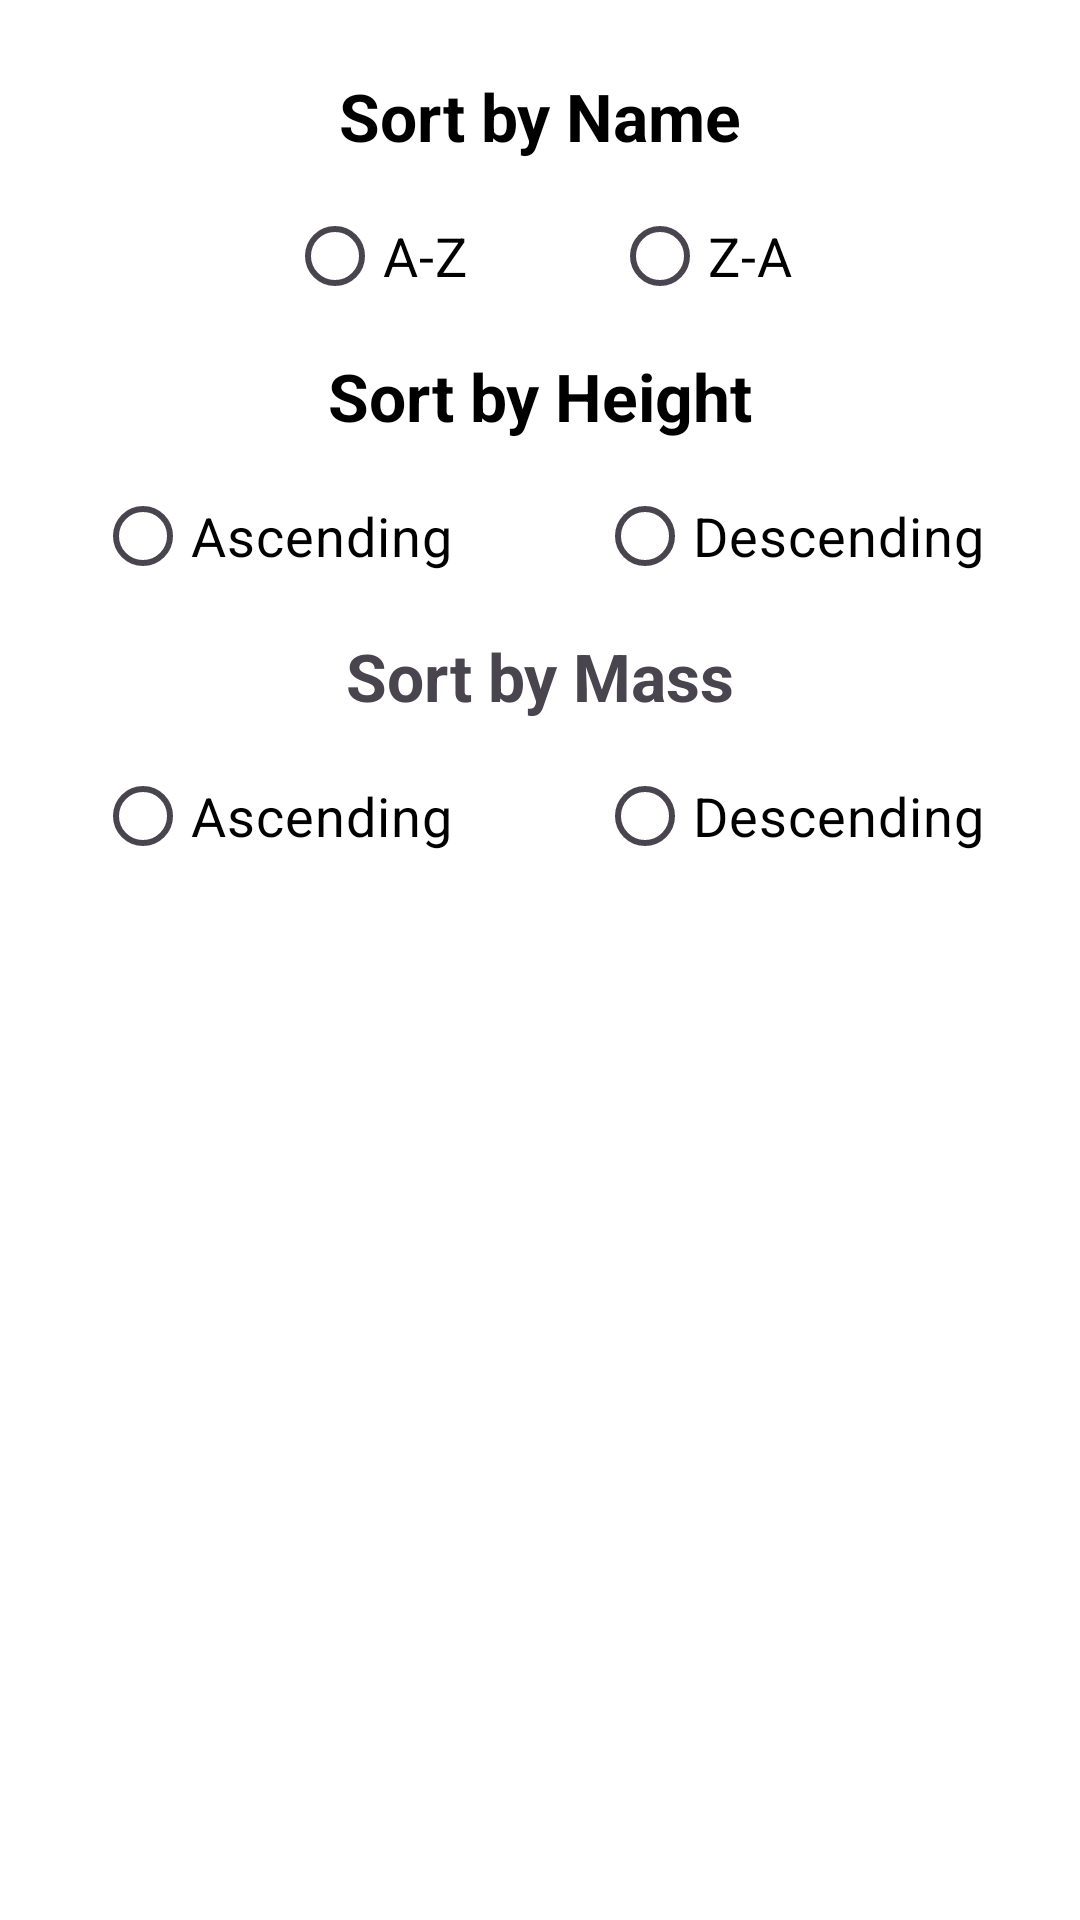

This screen was rendered from an Android layout file. Write that file and the resources it references.
<!-- AndroidManifest.xml: application theme Theme.CleanArchK -->
<!-- res/layout/fragment_sort_options_bottom_sheet.xml -->
<?xml version="1.0" encoding="utf-8"?>
<LinearLayout
    xmlns:android="http://schemas.android.com/apk/res/android"
    android:layout_width="match_parent"
    android:layout_height="wrap_content"
    android:orientation="vertical"
    android:padding="16dp"
    android:background="@color/white"
    >

    <TextView
        android:id="@+id/sortByNameOption"
        android:layout_width="match_parent"
        android:layout_height="wrap_content"
        android:text="Sort by Name"
        android:textSize="22sp"
        android:textStyle="bold"
        android:textColor="@color/black"
        android:textAlignment="center"
        android:padding="8dp"/>

    <RadioGroup
        android:id="@+id/radioGroupName"
        android:layout_width="match_parent"
        android:layout_height="wrap_content"
        android:orientation="horizontal"
        android:gravity="center">

        <RadioButton
            android:id="@+id/ascendingButtonName"
            android:layout_width="wrap_content"
            android:layout_height="wrap_content"
            android:layout_marginEnd="24dp"
            android:textColor="@color/black"
            android:textSize="18sp"
            android:text="A-Z"/>

        <RadioButton
            android:id="@+id/descendingButtonName"
            android:layout_width="wrap_content"
            android:layout_height="wrap_content"
            android:layout_marginStart="24dp"
            android:textSize="18sp"
            android:textColor="@color/black"
            android:text="Z-A"/>
    </RadioGroup>

    <TextView
        android:id="@+id/sortByHeightOption"
        android:layout_width="match_parent"
        android:layout_height="wrap_content"
        android:text="Sort by Height"
        android:textSize="22sp"
        android:textStyle="bold"
        android:textAlignment="center"
        android:textColor="@color/black"
        android:padding="8dp"/>

    <RadioGroup
        android:id="@+id/radioGroupHeight"
        android:layout_width="match_parent"
        android:layout_height="wrap_content"
        android:orientation="horizontal"
        android:gravity="center">

        <RadioButton
            android:id="@+id/ascendingButtonHeight"
            android:layout_width="wrap_content"
            android:layout_height="wrap_content"
            android:layout_marginEnd="24dp"
            android:textSize="18sp"
            android:textColor="@color/black"
            android:text="Ascending"/>

        <RadioButton
            android:id="@+id/descendingButtonHeight"
            android:layout_width="wrap_content"
            android:layout_height="wrap_content"
            android:layout_marginStart="24dp"
            android:textSize="18sp"
            android:textColor="@color/black"
            android:text="Descending"/>
    </RadioGroup>

    <TextView
        android:id="@+id/sortByMassOption"
        android:layout_width="match_parent"
        android:layout_height="wrap_content"
        android:text="Sort by Mass"
        android:textSize="22sp"
        android:textStyle="bold"
        android:textAlignment="center"
        android:padding="8dp"/>

    <RadioGroup
        android:id="@+id/radioGroupMass"
        android:layout_width="match_parent"
        android:layout_height="wrap_content"
        android:orientation="horizontal"
        android:gravity="center">

        <RadioButton
            android:id="@+id/ascendingButtonMass"
            android:layout_width="wrap_content"
            android:layout_height="wrap_content"
            android:layout_marginEnd="24dp"
            android:textSize="18sp"
            android:textColor="@color/black"
            android:text="Ascending"/>

        <RadioButton
            android:id="@+id/descendingButtonMass"
            android:layout_width="wrap_content"
            android:layout_height="wrap_content"
            android:layout_marginStart="24dp"
            android:textSize="18sp"
            android:textColor="@color/black"
            android:text="Descending"/>
    </RadioGroup>


</LinearLayout>
<!-- resources referenced by this layout -->
<resources>
  <style name="Theme.CleanArchK" parent="Base.Theme.CleanArchK" />
  <style name="Base.Theme.CleanArchK" parent="Theme.Material3.DayNight.NoActionBar">
          
          
      </style>
  <!-- not gathered from this repository: default colours our renderer supplied (Android Studio template values) -->
  <color name="black">#FF000000</color>
  <color name="white">#FFFFFFFF</color>
</resources>
